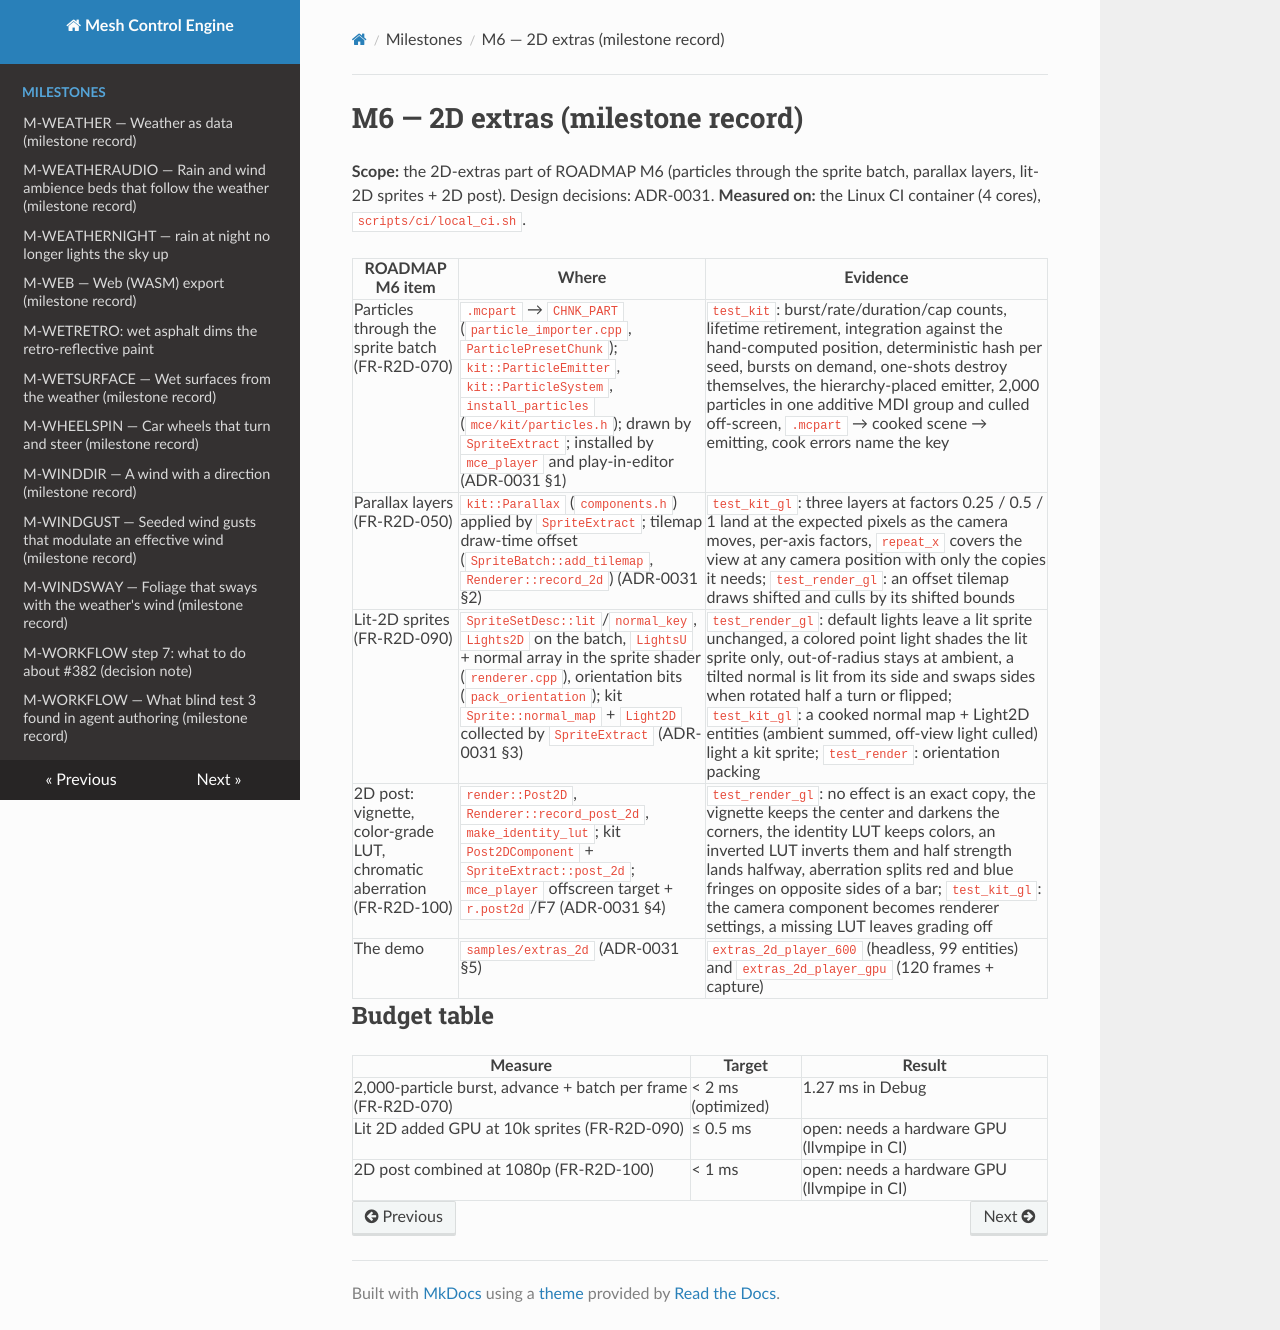

repository: sberkan09/mesh_control_engine · page: milestones/M6-2d/index.html · generator: mkdocs

# M6 — 2D extras (milestone record)

**Scope:** the 2D-extras part of ROADMAP M6 (particles through the sprite batch, parallax layers, lit-2D sprites +
2D post). Design decisions: ADR-0031. **Measured on:** the Linux CI container (4 cores), `scripts/ci/local_ci.sh`.

| ROADMAP M6 item | Where | Evidence |
|---|---|---|
| Particles through the sprite batch (FR-R2D-070) | `.mcpart` → `CHNK_PART` (`particle_importer.cpp`, `ParticlePresetChunk`); `kit::ParticleEmitter`, `kit::ParticleSystem`, `install_particles` (`mce/kit/particles.h`); drawn by `SpriteExtract`; installed by `mce_player` and play-in-editor (ADR-0031 §1) | `test_kit`: burst/rate/duration/cap counts, lifetime retirement, integration against the hand-computed position, deterministic hash per seed, bursts on demand, one-shots destroy themselves, the hierarchy-placed emitter, 2,000 particles in one additive MDI group and culled off-screen, `.mcpart` → cooked scene → emitting, cook errors name the key |
| Parallax layers (FR-R2D-050) | `kit::Parallax` (`components.h`) applied by `SpriteExtract`; tilemap draw-time offset (`SpriteBatch::add_tilemap`, `Renderer::record_2d`) (ADR-0031 §2) | `test_kit_gl`: three layers at factors 0.25 / 0.5 / 1 land at the expected pixels as the camera moves, per-axis factors, `repeat_x` covers the view at any camera position with only the copies it needs; `test_render_gl`: an offset tilemap draws shifted and culls by its shifted bounds |
| Lit-2D sprites (FR-R2D-090) | `SpriteSetDesc::lit`/`normal_key`, `Lights2D` on the batch, `LightsU` + normal array in the sprite shader (`renderer.cpp`), orientation bits (`pack_orientation`); kit `Sprite::normal_map` + `Light2D` collected by `SpriteExtract` (ADR-0031 §3) | `test_render_gl`: default lights leave a lit sprite unchanged, a colored point light shades the lit sprite only, out-of-radius stays at ambient, a tilted normal is lit from its side and swaps sides when rotated half a turn or flipped; `test_kit_gl`: a cooked normal map + Light2D entities (ambient summed, off-view light culled) light a kit sprite; `test_render`: orientation packing |
| 2D post: vignette, color-grade LUT, chromatic aberration (FR-R2D-100) | `render::Post2D`, `Renderer::record_post_2d`, `make_identity_lut`; kit `Post2DComponent` + `SpriteExtract::post_2d`; `mce_player` offscreen target + `r.post2d`/F7 (ADR-0031 §4) | `test_render_gl`: no effect is an exact copy, the vignette keeps the center and darkens the corners, the identity LUT keeps colors, an inverted LUT inverts them and half strength lands halfway, aberration splits red and blue fringes on opposite sides of a bar; `test_kit_gl`: the camera component becomes renderer settings, a missing LUT leaves grading off |
| The demo | `samples/extras_2d` (ADR-0031 §5) | `extras_2d_player_600` (headless, 99 entities) and `extras_2d_player_gpu` (120 frames + capture) |

## Budget table

| Measure | Target | Result |
|---|---|---|
| 2,000-particle burst, advance + batch per frame (FR-R2D-070) | < 2 ms (optimized) | 1.27 ms in Debug |
| Lit 2D added GPU at 10k sprites (FR-R2D-090) | ≤ 0.5 ms | open: needs a hardware GPU (llvmpipe in CI) |
| 2D post combined at 1080p (FR-R2D-100) | < 1 ms | open: needs a hardware GPU (llvmpipe in CI) |
